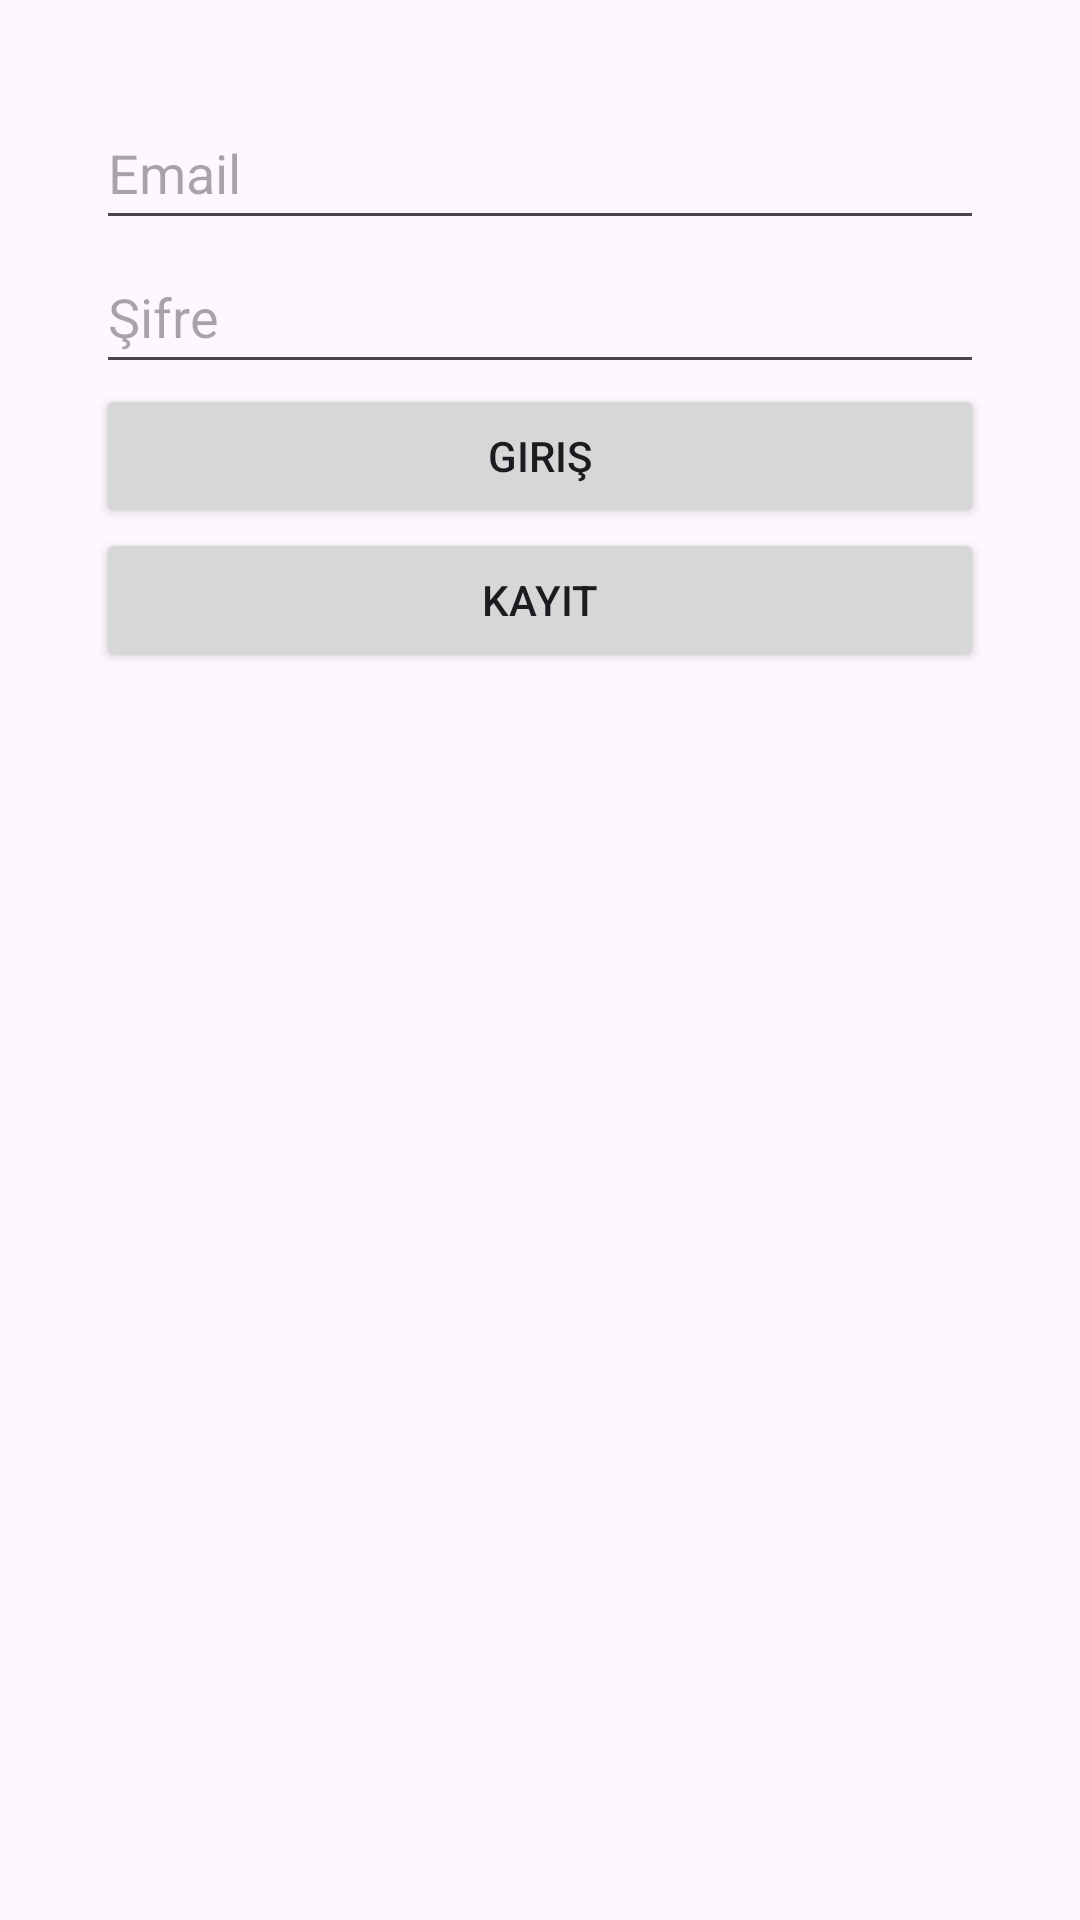

Write the Android layout XML for this screen, with the resource values it uses.
<!-- AndroidManifest.xml: application theme Theme.YapılacaklarListesiUygulaması -->
<!-- res/layout/activity_login.xml -->
<?xml version="1.0" encoding="utf-8"?>
<LinearLayout
    xmlns:android="http://schemas.android.com/apk/res/android"
    xmlns:app="http://schemas.android.com/apk/res-auto"
    xmlns:tools="http://schemas.android.com/tools"
    android:layout_width="match_parent"
    android:layout_height="match_parent"
    android:orientation="vertical"
    android:padding="32dp"
    tools:context=".LoginActivity">

    <EditText
        android:id="@+id/email"
        android:layout_width="match_parent"
        android:layout_height="wrap_content"
        android:hint="Email"
        android:minHeight="48dp" />

    <EditText
        android:id="@+id/sifre"
        android:layout_width="match_parent"
        android:layout_height="wrap_content"
        android:hint="Şifre"
        android:inputType="textPassword"
        android:minHeight="48dp" />
    
    <Button
        android:id="@+id/giris_button"
        android:layout_width="match_parent"
        android:layout_height="wrap_content"
        android:text="Giriş"/>

    <Button
        android:id="@+id/kayit_button"
        android:layout_width="match_parent"
        android:layout_height="wrap_content"
        android:text="Kayıt"/>




</LinearLayout>
<!-- resources referenced by this layout -->
<resources>
  <style name="Theme.YapılacaklarListesiUygulaması" parent="Base.Theme.YapılacaklarListesiUygulaması" />
  <style name="Base.Theme.YapılacaklarListesiUygulaması" parent="Theme.Material3.DayNight.NoActionBar">
          
          
      </style>
</resources>
